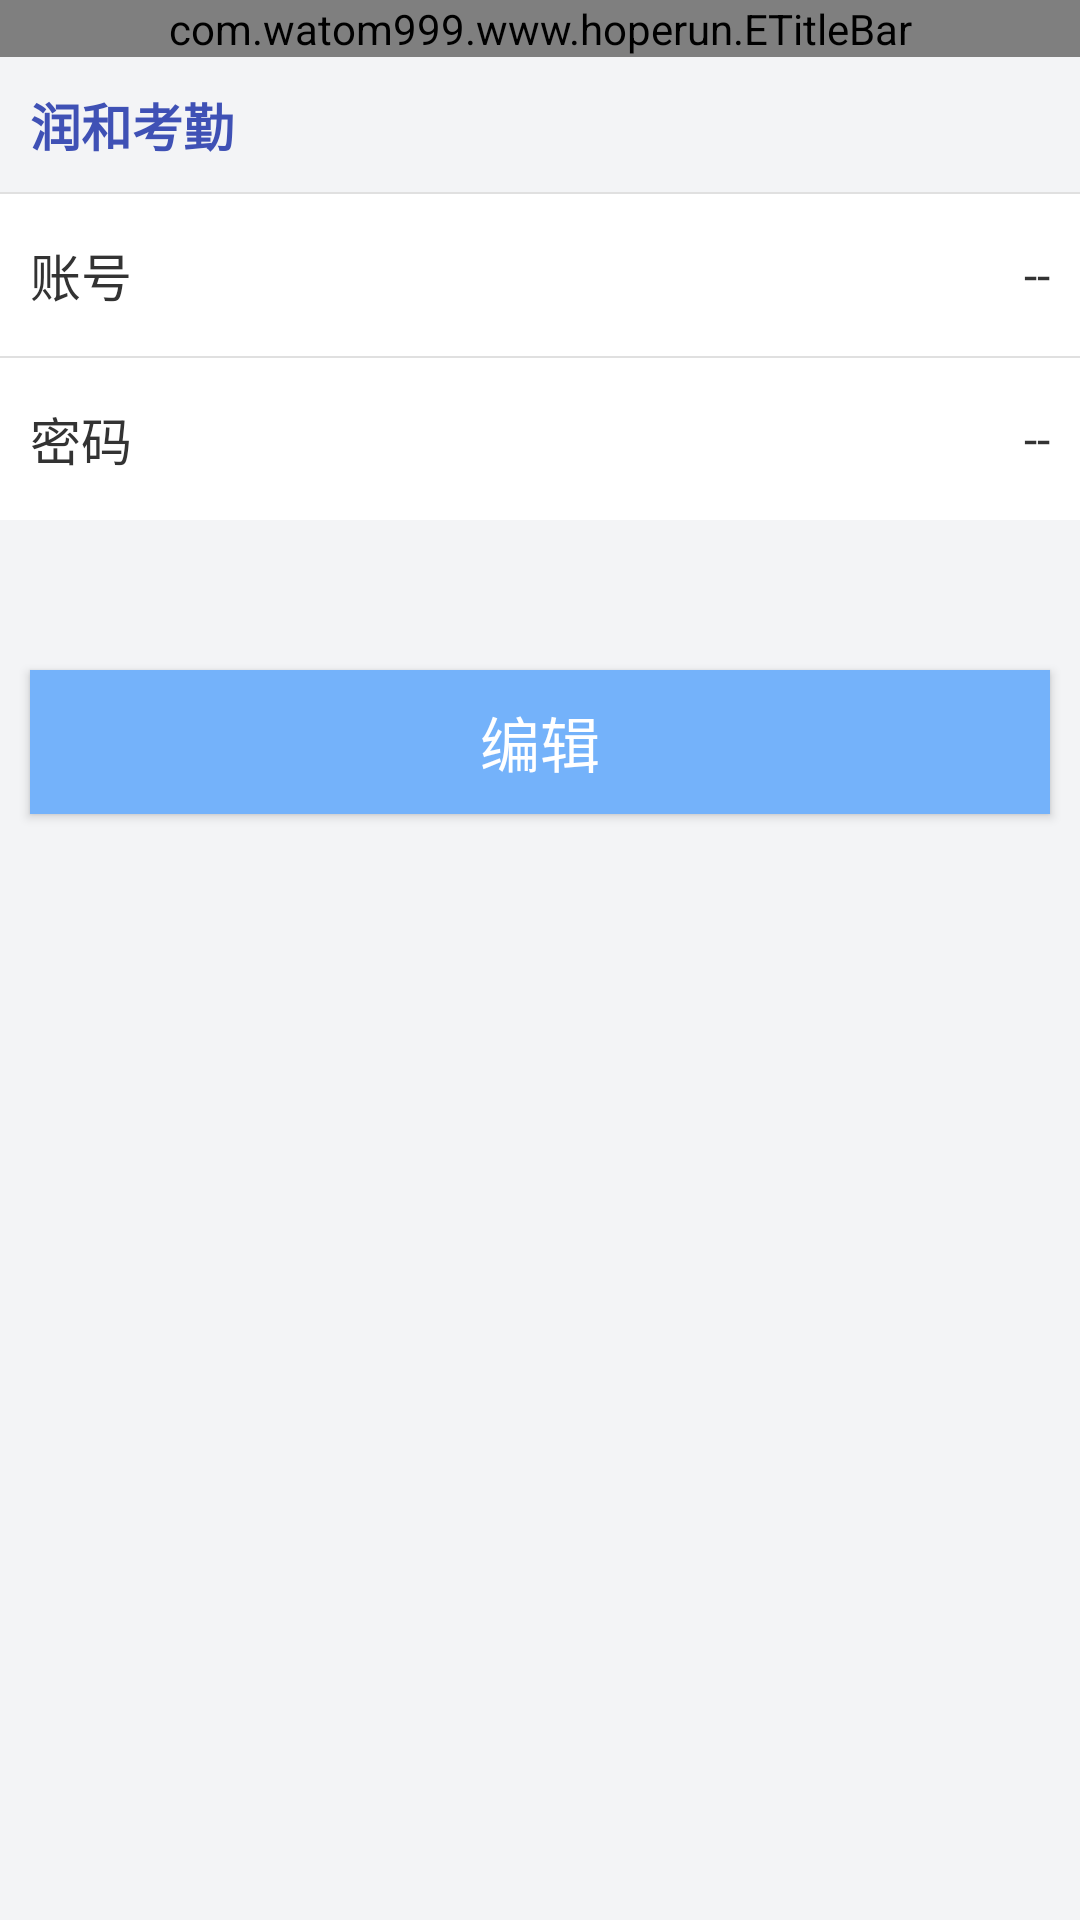

Produce the Android XML layout that renders to this screen, including the resource entries it uses.
<!-- AndroidManifest.xml: application theme AppTheme -->
<!-- res/layout/userinfo_query_layout.xml -->
<?xml version="1.0" encoding="utf-8"?>
<LinearLayout xmlns:android="http://schemas.android.com/apk/res/android"
    android:layout_width="match_parent"
    android:layout_height="match_parent"
    android:background="@color/common_bg"
    android:orientation="vertical">

    <com.watom999.www.hoperun.ETitleBar
        android:id="@+id/titlebar"
        android:layout_width="match_parent"
        android:layout_height="wrap_content" />

    <ScrollView
        android:layout_width="match_parent"
        android:layout_height="0dp"
        android:layout_weight="1"
        android:scrollbars="none">

        <LinearLayout
            android:layout_width="match_parent"
            android:layout_height="wrap_content"
            android:orientation="vertical">

            <LinearLayout
                android:layout_width="match_parent"
                android:layout_height="wrap_content"
                android:orientation="vertical">

                <TextView
                    style="@style/eleApply_secNav_text_style"
                    android:text="润和考勤"
                    android:textStyle="bold" />

                <View style="@style/mStyle_spilt1" />

                <LinearLayout
                    style="@style/eleApply_item_style"
                    android:orientation="horizontal">

                    <TextView
                        style="@style/eleApply_blackText_style"
                        android:layout_width="wrap_content"
                        android:layout_height="wrap_content"
                        android:text="账号" />

                    <EditText
                        android:id="@+id/account01"
                        style="@style/eleApply_edittext_style"
                        android:layout_width="0dp"
                        android:layout_height="wrap_content"
                        android:layout_weight="1"
                        android:enabled="false"
                        android:text="--" />
                </LinearLayout>

                <View style="@style/mStyle_spilt1" />

                <LinearLayout
                    style="@style/eleApply_item_style"
                    android:orientation="horizontal">

                    <TextView
                        style="@style/eleApply_blackText_style"
                        android:layout_width="wrap_content"
                        android:layout_height="wrap_content"
                        android:text="密码" />

                    <EditText
                        android:id="@+id/password01"
                        style="@style/eleApply_edittext_style"
                        android:layout_width="0dp"
                        android:layout_height="wrap_content"
                        android:layout_weight="1"
                        android:enabled="false"
                        android:text="--" />
                </LinearLayout>
            </LinearLayout>

            <LinearLayout
                android:id="@+id/erp_ll"
                android:layout_width="match_parent"
                android:layout_height="wrap_content"
                android:orientation="vertical"
                android:visibility="gone">

                <TextView
                    style="@style/eleApply_secNav_text_style"
                    android:text="ERP系统"
                    android:textStyle="bold" />

                <View style="@style/mStyle_spilt1" />

                <LinearLayout
                    style="@style/eleApply_item_style"
                    android:orientation="horizontal">

                    <TextView
                        style="@style/eleApply_blackText_style"
                        android:layout_width="wrap_content"
                        android:layout_height="wrap_content"
                        android:text="账号" />

                    <TextView
                        android:id="@+id/account02"
                        style="@style/eleApply_edittext_style"
                        android:layout_width="0dp"
                        android:layout_height="wrap_content"
                        android:layout_weight="1"
                        android:text="--" />
                </LinearLayout>

                <View style="@style/mStyle_spilt1" />

                <LinearLayout
                    style="@style/eleApply_item_style"
                    android:orientation="horizontal">

                    <TextView
                        style="@style/eleApply_blackText_style"
                        android:layout_width="wrap_content"
                        android:layout_height="wrap_content"
                        android:text="密码" />

                    <TextView
                        android:id="@+id/password02"
                        style="@style/eleApply_edittext_style"
                        android:layout_width="0dp"
                        android:layout_height="wrap_content"
                        android:layout_weight="1"
                        android:text="--" />
                </LinearLayout>
            </LinearLayout>

            <LinearLayout
                android:id="@+id/email_ll"
                android:layout_width="match_parent"
                android:layout_height="wrap_content"
                android:orientation="vertical"
                android:visibility="gone">

                <TextView
                    style="@style/eleApply_secNav_text_style"
                    android:text="润和邮箱"
                    android:textStyle="bold" />

                <View style="@style/mStyle_spilt1" />

                <LinearLayout
                    style="@style/eleApply_item_style"
                    android:orientation="horizontal">

                    <TextView
                        style="@style/eleApply_blackText_style"
                        android:layout_width="wrap_content"
                        android:layout_height="wrap_content"
                        android:text="账号" />

                    <TextView
                        android:id="@+id/account03"
                        style="@style/eleApply_edittext_style"
                        android:layout_width="0dp"
                        android:layout_height="wrap_content"
                        android:layout_weight="1"
                        android:text="--" />
                </LinearLayout>

                <View style="@style/mStyle_spilt1" />

                <LinearLayout
                    style="@style/eleApply_item_style"
                    android:orientation="horizontal">

                    <TextView
                        style="@style/eleApply_blackText_style"
                        android:layout_width="wrap_content"
                        android:layout_height="wrap_content"
                        android:text="密码" />

                    <TextView
                        android:id="@+id/password03"
                        style="@style/eleApply_edittext_style"
                        android:layout_width="0dp"
                        android:layout_height="wrap_content"
                        android:layout_weight="1"
                        android:text="--" />
                </LinearLayout>
            </LinearLayout>

            <LinearLayout
                android:id="@+id/yunzhijia_ll"
                android:layout_width="match_parent"
                android:layout_height="wrap_content"
                android:orientation="vertical"
                android:visibility="gone">

                <TextView
                    style="@style/eleApply_secNav_text_style"
                    android:text="云之家"
                    android:textStyle="bold" />

                <View style="@style/mStyle_spilt1" />

                <LinearLayout
                    style="@style/eleApply_item_style"
                    android:orientation="horizontal">

                    <TextView
                        style="@style/eleApply_blackText_style"
                        android:layout_width="wrap_content"
                        android:layout_height="wrap_content"
                        android:text="账号" />

                    <TextView
                        android:id="@+id/account04"
                        style="@style/eleApply_edittext_style"
                        android:layout_width="0dp"
                        android:layout_height="wrap_content"
                        android:layout_weight="1"
                        android:text="--" />
                </LinearLayout>

                <View style="@style/mStyle_spilt1" />

                <LinearLayout
                    style="@style/eleApply_item_style"
                    android:orientation="horizontal">

                    <TextView
                        style="@style/eleApply_blackText_style"
                        android:layout_width="wrap_content"
                        android:layout_height="wrap_content"
                        android:text="密码" />

                    <TextView
                        android:id="@+id/password04"
                        style="@style/eleApply_edittext_style"
                        android:layout_width="0dp"
                        android:layout_height="wrap_content"
                        android:layout_weight="1"
                        android:text="--" />
                </LinearLayout>
            </LinearLayout>

            <Button
                android:id="@+id/btn_call_detaile"
                style="@style/common_button_red"
                android:layout_width="match_parent"
                android:layout_height="wrap_content"
                android:layout_gravity="bottom"
                android:layout_marginBottom="@dimen/margin_to_phone"
                android:layout_marginTop="50dp"
                android:background="@color/blue"
                android:text="编辑"
                android:textColor="@color/newcolor_baise" />
        </LinearLayout>
    </ScrollView>
</LinearLayout>
<!-- resources referenced by this layout -->
<resources>
  <color name="blue">#74B2FA</color>
  <color name="common_bg">#f3f4f6</color>
  <color name="newcolor_baise">#fff</color>
  <dimen name="margin_to_phone">10dp</dimen>
  <style name="common_button_red">
          <item name="android:layout_marginTop">5dp</item>
          <item name="android:layout_marginBottom">5dp</item>
          <item name="android:layout_marginLeft">10dp</item>
          <item name="android:layout_marginRight">10dp</item>
          <item name="android:paddingLeft">10dp</item>
          <item name="android:paddingRight">10dp</item>
          
          <item name="android:layout_gravity">center_horizontal</item>
          <item name="android:background">@drawable/time_city_shape</item>
          <item name="android:textColor">#787878</item>
          <item name="android:textSize">20sp</item>
      </style>
  <style name="eleApply_blackText_style">
          <item name="android:textColor">@color/common_color_a1</item>
          <item name="android:textSize">17sp</item>
      </style>
  <style name="eleApply_edittext_style">
          <item name="android:background">@color/transparent</item>  
          <item name="android:layout_gravity">center_vertical</item>
          <item name="android:gravity">center_vertical|right</item>
            <item name="android:singleLine">true</item> 
          <item name="android:ellipsize">end</item> 
          <item name="android:cursorVisible">true</item>  
          <item name="android:textCursorDrawable">@null</item>
          <item name="android:textColorHint">@color/common_color_a3</item>
          <item name="android:textColor">@color/common_color_a1</item>
          <item name="android:textSize">16sp</item>
      </style>
  <style name="eleApply_item_style">
          <item name="android:background">@color/white</item>
          <item name="android:gravity">center_vertical</item>
          <item name="android:layout_width">match_parent</item>
          <item name="android:layout_height">54dp</item>
          <item name="android:paddingLeft">@dimen/margin_to_phone</item>
          <item name="android:paddingRight">@dimen/margin_to_phone</item>
      </style>
  <style name="eleApply_secNav_text_style">
          <item name="android:gravity">center_vertical</item>
          <item name="android:textColor">@color/colorPrimary</item>
          <item name="android:paddingLeft">@dimen/margin_to_phone</item>
          <item name="android:paddingRight">@dimen/margin_to_phone</item>
          <item name="android:layout_height">45dp</item>
          <item name="android:layout_width">match_parent</item>
          <item name="android:textSize">17sp</item>
      </style>
  <style name="mStyle_spilt1">
          <item name="android:layout_width">match_parent</item>
          <item name="android:layout_height">0.5dp</item>
          <item name="android:background">@color/common_spilt</item>
      </style>
  <style name="AppTheme" parent="Theme.AppCompat.Light.DarkActionBar">
          
          <item name="colorPrimary">@color/colorPrimary</item>
          <item name="colorPrimaryDark">@color/colorPrimaryDark</item>
          <item name="colorAccent">@color/colorAccent</item>
      </style>
  <!-- drawable time_city_shape (drawable-v21) -->
  <?xml version="1.0" encoding="utf-8"?>
  <shape xmlns:android="http://schemas.android.com/apk/res/android" >
      <corners android:radius="8dp"/>
      <stroke android:width="3px"
          android:color="#eeeeee"/>
      <solid android:color="#fff"/>
  
  </shape>
  <color name="common_color_a1">#333333</color>
  <color name="transparent">@android:color/transparent</color>
  <color name="common_color_a3">#b6b5b5</color>
  <color name="white">#FFFFFF</color>
  <color name="colorPrimary">#3F51B5</color>
  <color name="common_spilt">#e0e0e0</color>
  <color name="colorPrimaryDark">#303F9F</color>
  <color name="colorAccent">#FF4081</color>
</resources>
